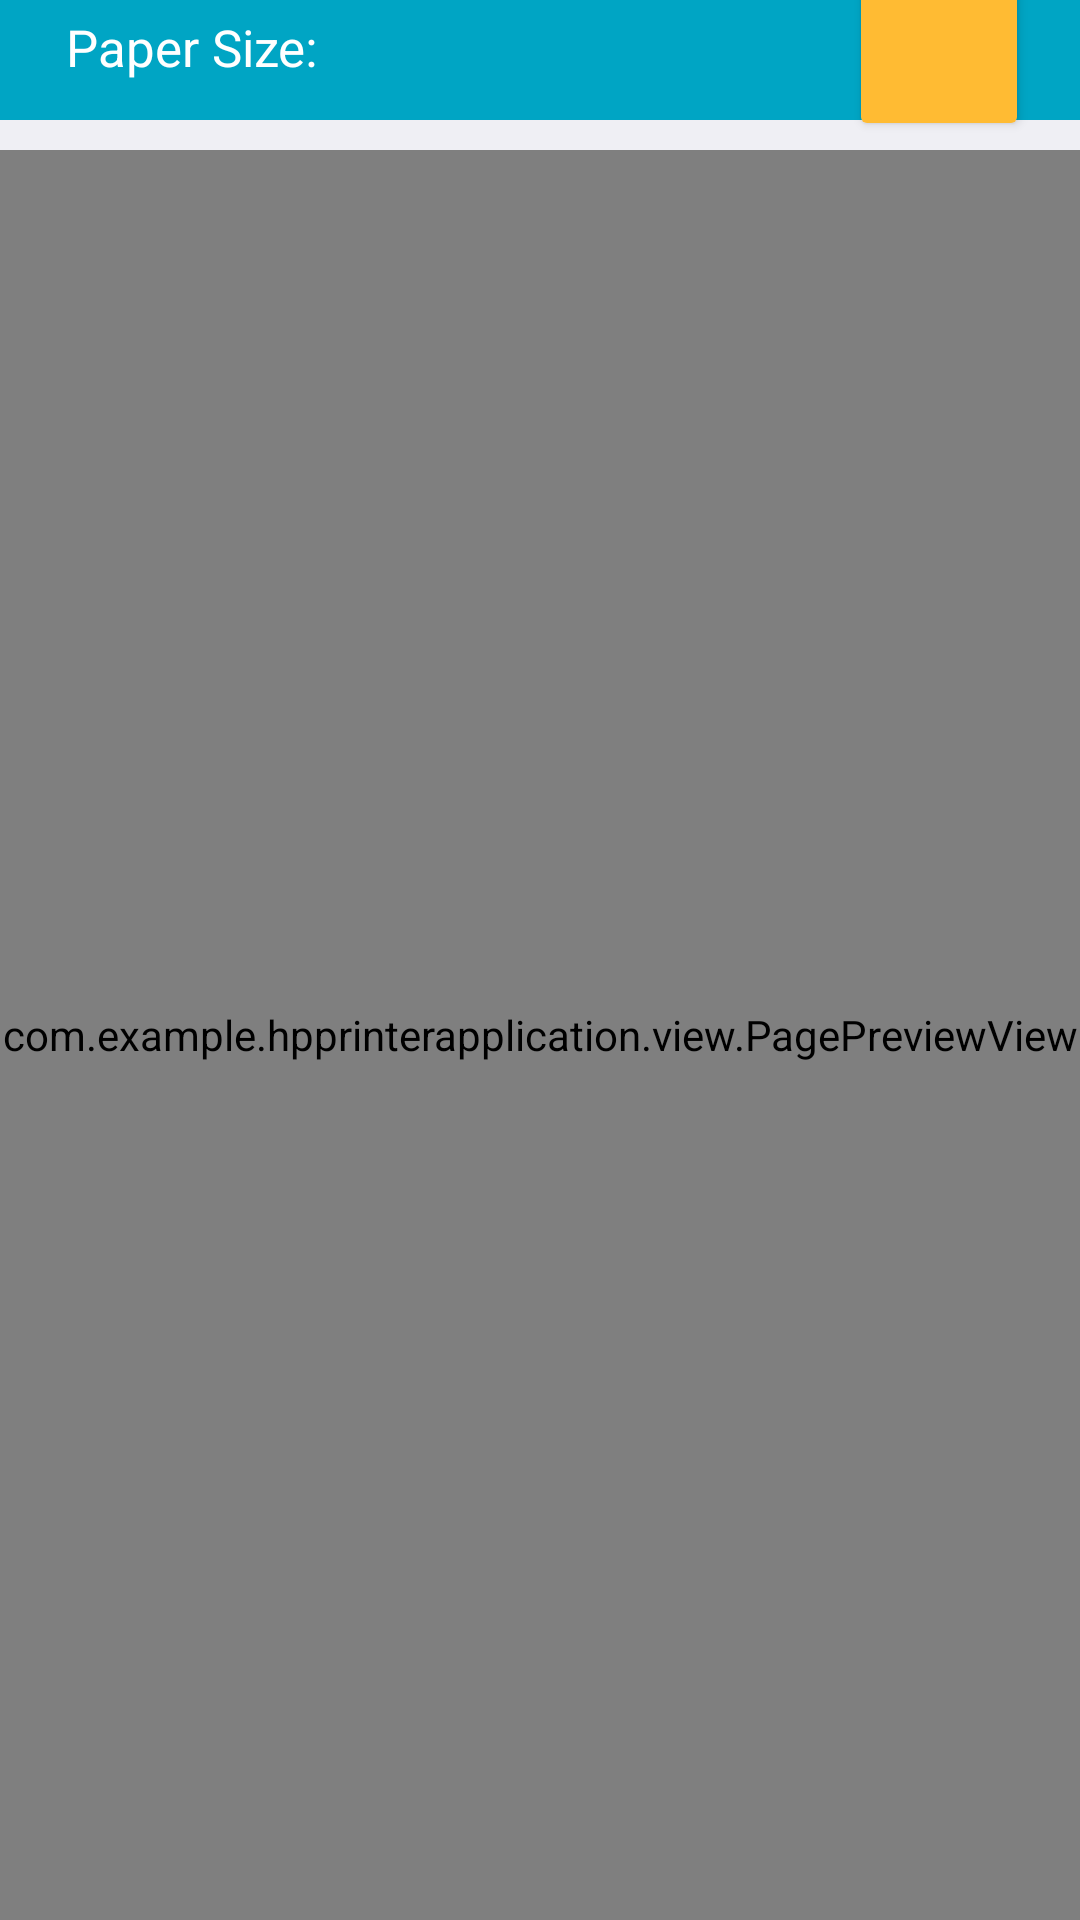

Here is an Android app screen rendered from its layout file. Give the layout XML and the strings, colors and styles it references.
<!-- AndroidManifest.xml: application theme AppTheme -->
<!-- res/layout/activity_print_preview.xml -->
<RelativeLayout xmlns:android="http://schemas.android.com/apk/res/android"
    xmlns:app="http://schemas.android.com/apk/res-auto"
    xmlns:tools="http://schemas.android.com/tools"
    android:layout_width="match_parent"
    android:layout_height="match_parent"
    android:orientation="vertical"
    tools:context=".activity.PrintPreview">

    <RelativeLayout
        android:id="@+id/print_preview_selection"
        style="@style/previewSpinnerBG"
        android:layout_width="match_parent"
        android:layout_height="40dp"
        android:layout_marginTop="0dp">

        <TextView
            android:id="@+id/paper_size_title"
            style="@style/previewPaperSizeSpinnerText"
            android:layout_width="wrap_content"
            android:layout_height="25dp"
            android:layout_alignParentTop="true"
            android:layout_centerVertical="true"
            android:layout_marginTop="2dp"
            android:gravity="left|bottom"
            android:paddingLeft="22dp"
            android:paddingRight="10dp"
            android:text="@string/paper_size"
            android:textSize="17sp" />

        <androidx.appcompat.widget.AppCompatSpinner
            android:id="@+id/paper_size_spinner"
            style="@style/previewSpinner"
            android:layout_width="wrap_content"
            android:layout_height="25dp"
            android:layout_alignParentTop="true"
            android:layout_centerVertical="true"
            android:layout_toRightOf="@id/paper_size_title"
            android:gravity="bottom|right"
            android:paddingBottom="1dp"
            android:prompt="@string/paper_size"
            android:spinnerMode="dialog" />

    </RelativeLayout>

    <RelativeLayout
        style="@style/previewBackGround"
        android:layout_width="fill_parent"
        android:layout_height="fill_parent"
        android:layout_below="@id/print_preview_selection">

        <com.example.hpprinterapplication.view.PagePreviewView
            android:id="@+id/preview_image_view"
            style="@style/pagePreviewView"
            android:layout_width="fill_parent"
            android:layout_height="fill_parent"
            android:layout_marginTop="10dp" />
    </RelativeLayout>

    <androidx.appcompat.widget.AppCompatButton xmlns:app="http://schemas.android.com/apk/res-auto"
        android:id="@+id/print_preview_print_btn"
        android:layout_width="60dp"
        android:layout_height="55.5dp"
        android:layout_alignParentTop="true"
        android:layout_alignParentRight="true"
        android:layout_marginTop="-9dp"
        android:layout_marginRight="17dp"
        android:clickable="true"
        android:scaleType="fitCenter"
        android:src="@drawable/ic_print_preview_print_button"
        app:backgroundTint="@android:color/holo_orange_light" />

</RelativeLayout>
<!-- resources referenced by this layout -->
<resources>
  <string name="paper_size">Paper Size:</string>
  <style name="pagePreviewView">
          <item name="sizeFontColor">@android:color/black</item>
      </style>
  <style name="previewBackGround">
          <item name="android:background">@color/HPLightGreyBackground</item>
      </style>
  <style name="previewPaperSizeSpinnerText">
          <item name="android:textColor">@android:color/white</item>
      </style>
  <style name="previewSpinner" parent="@style/Widget.AppCompat.Spinner">
          <item name="android:background">@android:color/transparent</item>
      </style>
  <style name="previewSpinnerBG">
          <item name="android:background">@color/PluginToolbarBKColor</item>
      </style>
  <style name="AppTheme" parent="Theme.AppCompat.Light.DarkActionBar">
          
          <item name="colorPrimary">@color/colorPrimary</item>
          <item name="colorPrimaryDark">@color/colorPrimaryDark</item>
          <item name="colorAccent">@color/colorAccent</item>
      </style>
  <color name="HPLightGreyBackground">#EFEFF4</color>
  <color name="PluginToolbarBKColor">#00A5C4</color>
  <color name="colorPrimary">#6200EE</color>
  <color name="colorPrimaryDark">#3700B3</color>
  <color name="colorAccent">#03DAC5</color>
</resources>
